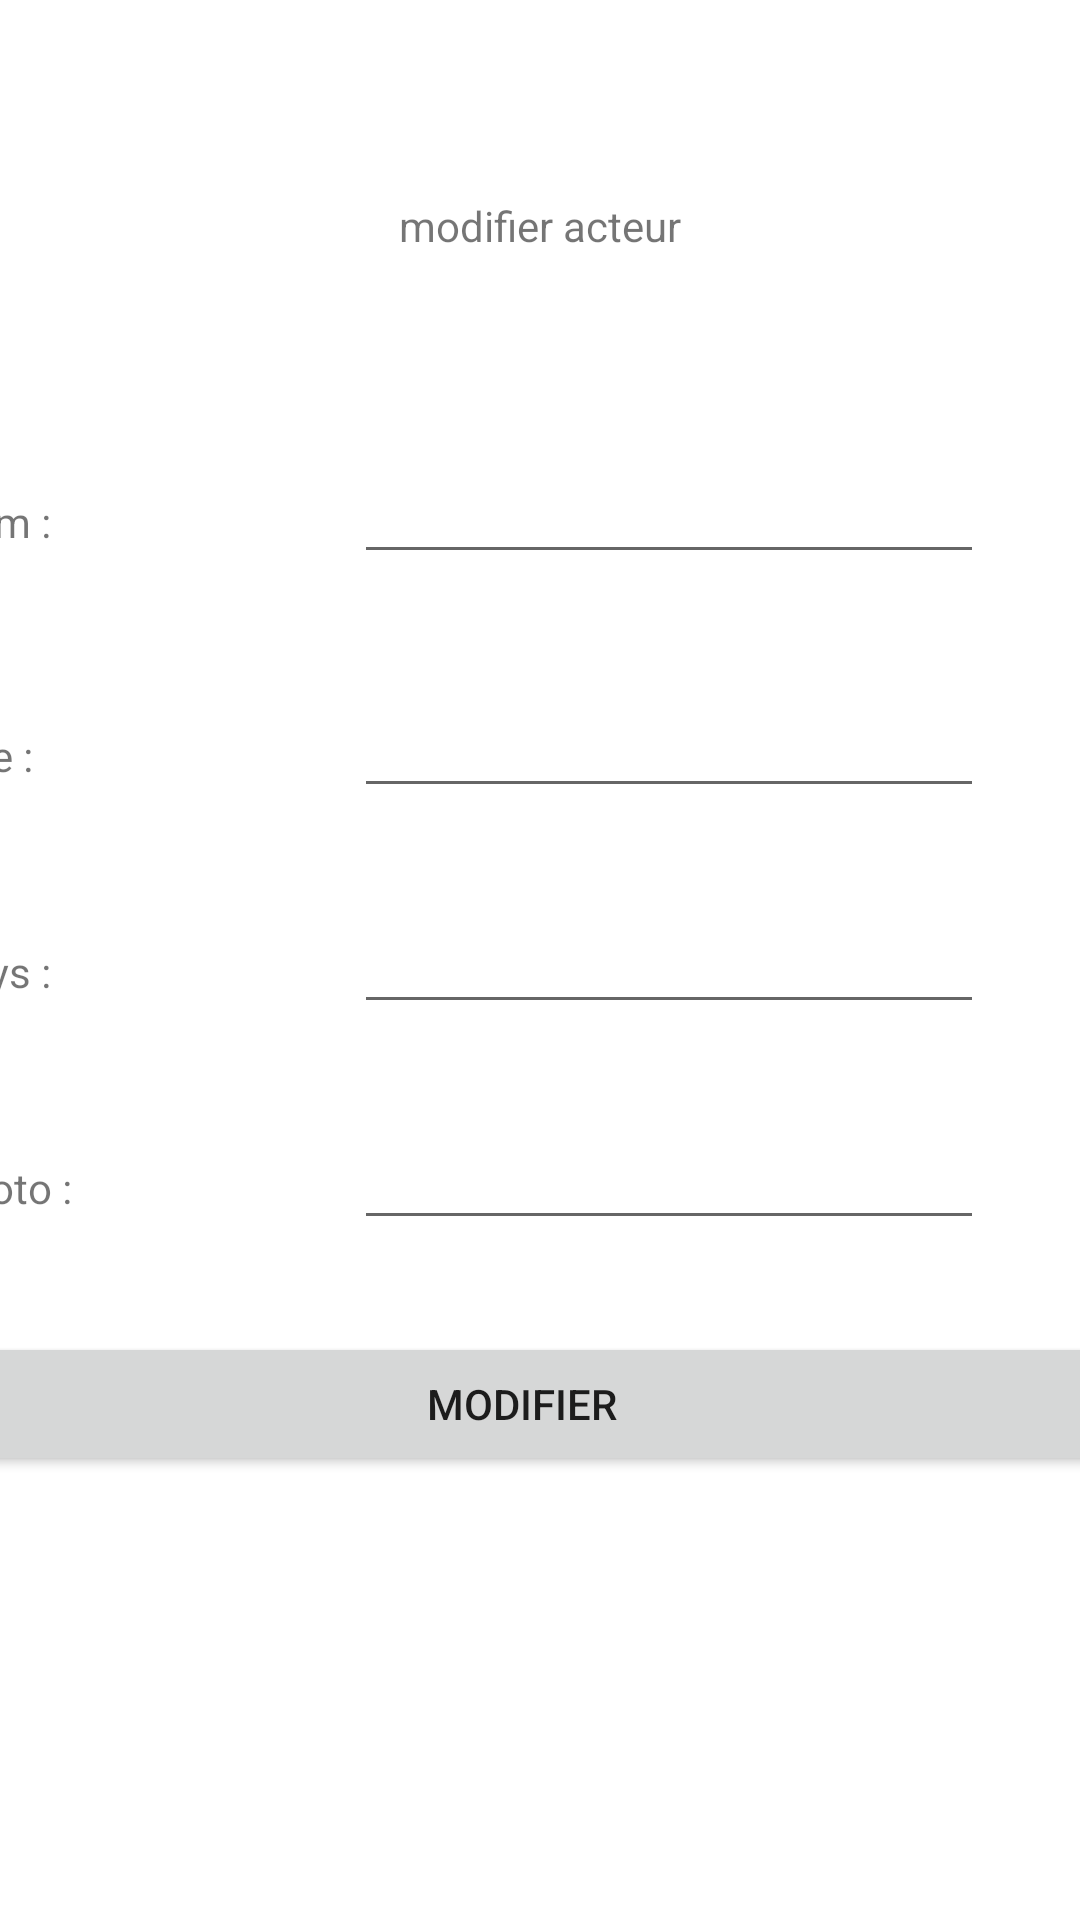

Reconstruct the res/layout file that produces this screen, plus the resources it refers to.
<!-- AndroidManifest.xml: application theme Theme.ActorListView -->
<!-- res/layout/activity_update_actor.xml -->
<?xml version="1.0" encoding="utf-8"?>
<androidx.constraintlayout.widget.ConstraintLayout xmlns:android="http://schemas.android.com/apk/res/android"
    xmlns:app="http://schemas.android.com/apk/res-auto"
    xmlns:tools="http://schemas.android.com/tools"
    android:layout_width="match_parent"
    android:layout_height="match_parent"
    tools:context=".UpdateActorActivity">

    <TextView
        android:id="@+id/textView"
        android:layout_width="wrap_content"
        android:layout_height="wrap_content"
        android:text="modifier acteur"
        app:layout_constraintBottom_toTopOf="@+id/linearLayout"
        app:layout_constraintEnd_toEndOf="parent"
        app:layout_constraintStart_toStartOf="parent"
        app:layout_constraintTop_toTopOf="parent" />

    <LinearLayout
        android:id="@+id/linearLayout"
        android:layout_width="388dp"
        android:layout_height="410dp"
        android:layout_marginBottom="80dp"
        android:orientation="vertical"
        app:layout_constraintBottom_toBottomOf="parent"
        app:layout_constraintEnd_toEndOf="parent"
        app:layout_constraintHorizontal_bias="0.727"
        app:layout_constraintStart_toStartOf="parent">

        <LinearLayout
            android:layout_width="348dp"
            android:layout_height="78dp"
            android:orientation="horizontal">

            <TextView
                android:id="@+id/textView3"
                android:layout_width="138dp"
                android:layout_height="wrap_content"
                android:layout_weight="1"
                android:text="Nom :" />

            <EditText
                android:id="@+id/modifiedName"
                android:layout_width="wrap_content"
                android:layout_height="wrap_content"
                android:layout_weight="1"
                android:ems="10"
                android:inputType="textPersonName" />
        </LinearLayout>

        <LinearLayout
            android:layout_width="348dp"
            android:layout_height="72dp"
            android:orientation="horizontal">

            <TextView
                android:id="@+id/textView4"
                android:layout_width="120dp"
                android:layout_height="wrap_content"
                android:layout_weight="1"
                android:text="Age : " />

            <EditText
                android:id="@+id/modifiedAge"
                android:layout_width="wrap_content"
                android:layout_height="wrap_content"
                android:ems="10"
                android:inputType="number" />
        </LinearLayout>

        <LinearLayout
            android:layout_width="348dp"
            android:layout_height="72dp"
            android:orientation="horizontal">

            <TextView
                android:id="@+id/textView5"
                android:layout_width="120dp"
                android:layout_height="wrap_content"
                android:layout_weight="1"
                android:text="Pays : " />

            <EditText
                android:id="@+id/modifiedCountry"
                android:layout_width="wrap_content"
                android:layout_height="wrap_content"
                android:ems="10"
                android:inputType="textPersonName" />
        </LinearLayout>

        <LinearLayout
            android:layout_width="348dp"
            android:layout_height="72dp"
            android:orientation="horizontal">

            <TextView
                android:id="@+id/textView6"
                android:layout_width="120dp"
                android:layout_height="wrap_content"
                android:layout_weight="1"
                android:text="Photo : " />

            <EditText
                android:id="@+id/modifiedPhoto"
                android:layout_width="wrap_content"
                android:layout_height="wrap_content"
                android:ems="10"
                android:inputType="textPersonName" />
        </LinearLayout>

        <Button
            android:id="@+id/btnUpdateActor"
            android:layout_width="match_parent"
            android:layout_height="wrap_content"
            android:onClick="updateActor"
            android:text="modifier" />

    </LinearLayout>

</androidx.constraintlayout.widget.ConstraintLayout>
<!-- resources referenced by this layout -->
<resources>
  <style name="Theme.ActorListView" parent="Theme.MaterialComponents.DayNight.DarkActionBar">
          
          <item name="colorPrimary">@color/purple_500</item>
          <item name="colorPrimaryVariant">@color/purple_700</item>
          <item name="colorOnPrimary">@color/white</item>
          
          <item name="colorSecondary">@color/teal_200</item>
          <item name="colorSecondaryVariant">@color/teal_700</item>
          <item name="colorOnSecondary">@color/black</item>
          
          <item name="android:statusBarColor" tools:targetApi="l">?attr/colorPrimaryVariant</item>
          
      </style>
  <!-- not gathered from this repository: default colours our renderer supplied (Android Studio template values) -->
  <color name="purple_500">#FF6200EE</color>
  <color name="purple_700">#FF3700B3</color>
  <color name="teal_200">#FF03DAC5</color>
  <color name="teal_700">#FF018786</color>
  <color name="black">#FF000000</color>
  <color name="white">#FFFFFFFF</color>
</resources>
